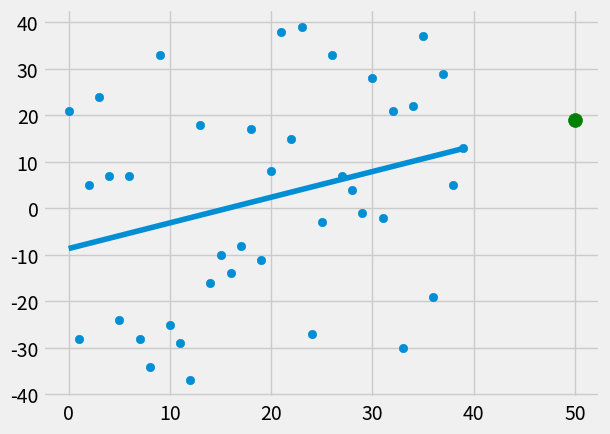

Write Python code to recreate this figure.
"""
y = mx + c

m = ( mean(x).mean(y) - mean(xy) ) / ( mean(x)**2 - mean(x**2) ) 

"""
from statistics import mean
import numpy as np
import matplotlib.pyplot as plt 
from numpy import float64, dtype
from matplotlib import style
import random #Pseudo Random ;)

style.use('fivethirtyeight')

# xs = [1, 2, 3, 4, 5, 6]
# ys = [5, 4, 6, 5, 6, 7]

# plt.plot(xs, ys)
# plt.scatter(xs, ys)
# plt.show()

xs = np.array([1, 2, 3, 4, 5, 6], dtype=float64) # Default dtype, but still to be explicit
ys = np.array([5, 4, 6, 5, 6, 7], dtype=float64)

def create_dataset(hm, variance, step=2, correlation=False): 
    '''
        hm = "how many"
    '''
    val = 1
    ys = []
    for i in range(hm):
        y = val + random.randrange(-variance, variance)
        ys.append(y)
        # Why the heck we doing the below? - Ans. this changes the values 
        # returned by random call
        if correlation and correlation == 'pos':
            val += step
        elif correlation and correlation == 'neg':
            val -= step
            
    xs = [i for i in range(len(ys))]    
    
    return np.array(xs, dtype=float64), np.array(ys, dtype=float64)

def best_fit_slopt(xs, ys):
    m = ( mean(xs) * mean(ys) - mean(xs*ys) ) / ( mean(xs)**2 - mean(xs**2) )
    return m

def squared_error(ys_orig, ys_line):
    return sum((ys_line - ys_orig) ** 2 )

def coeff_of_determination(ys_orig, ys_line):
    '''
        Coeff of Determination
        r^2 = 1 - StandardError(hat(y))/StandardError(mean(y))
        
        If the line is very close to the mean line --> r^2 = 0 i.e. very good
    '''
    y_mean_line = mean(ys_orig) #[mean(ys_orig) for y in ys_orig]
    squared_error_regr = squared_error(ys_orig, ys_line)
    squared_error_y_mean = squared_error(ys_orig, y_mean_line)
    
    return 1 - squared_error_regr/squared_error_y_mean

### Now, we can TEST the r^2 and plot by changing the variation, i.e., by reducing the variation,
### the plots will be more tight
xs, ys = create_dataset(40, 40, 2, 'pos')
xs, ys = create_dataset(40, 10, 2, 'pos')
xs, ys = create_dataset(40, 80, 2, 'pos')
xs, ys = create_dataset(40, 40, 2, False) # if no correlation, r^2 ~ 0!!

m = best_fit_slopt(xs, ys)
print(m)

# Now calculate the y InterceptedError
c = mean(ys) - m * mean(xs)
print(c)

regression_line = [m*x+c for x in xs] # calculate the y values

# plt.scatter(xs, ys)
# plt.plot(xs, regression_line)
# plt.show()
# Now, we can even predict the future!
predict_x = 50
predict_y = m * predict_x + c
r_squared = coeff_of_determination(ys, regression_line)
print(r_squared)

plt.scatter(xs, ys)
plt.scatter(predict_x, predict_y, s = 100, color='g')
plt.plot(xs, regression_line)
plt.show()



